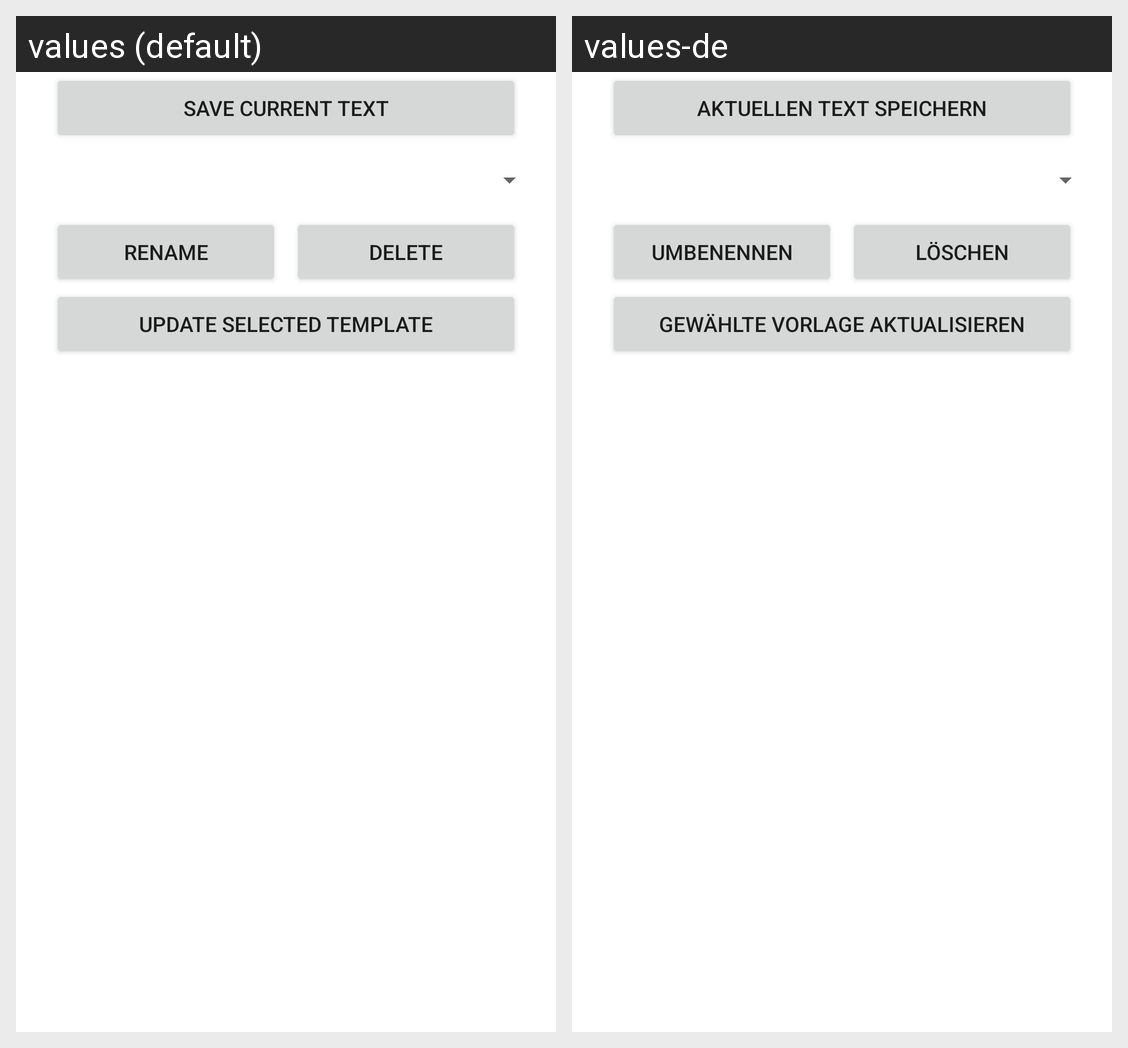

The Android screen above is rendered under two locales of the same app. Produce the string resources it draws, with the default and per-locale values.
Android screen res/layout/dialog_prompt_templates.xml rendered under 2 locales, left to right: values (default), values-de. Device: Nexus 5 (rendered at 1080×1920; each locale shown at half size, 540×960, under a caption strip naming it); theme Theme.MyMeditation.
Strings drawn on this screen, with the default value and each locale's value (text and hints the layout hard-codes, and strings that could not be matched under every locale, appear in the picture but are not listed):

prompt_template_save_current
  values: Save current text
  values-de: Aktuellen Text speichern

prompt_template_rename
  values: Rename
  values-de: Umbenennen

button_delete
  values: Delete
  values-de: Löschen

prompt_template_update
  values: Update selected template
  values-de: Gewählte Vorlage aktualisieren
